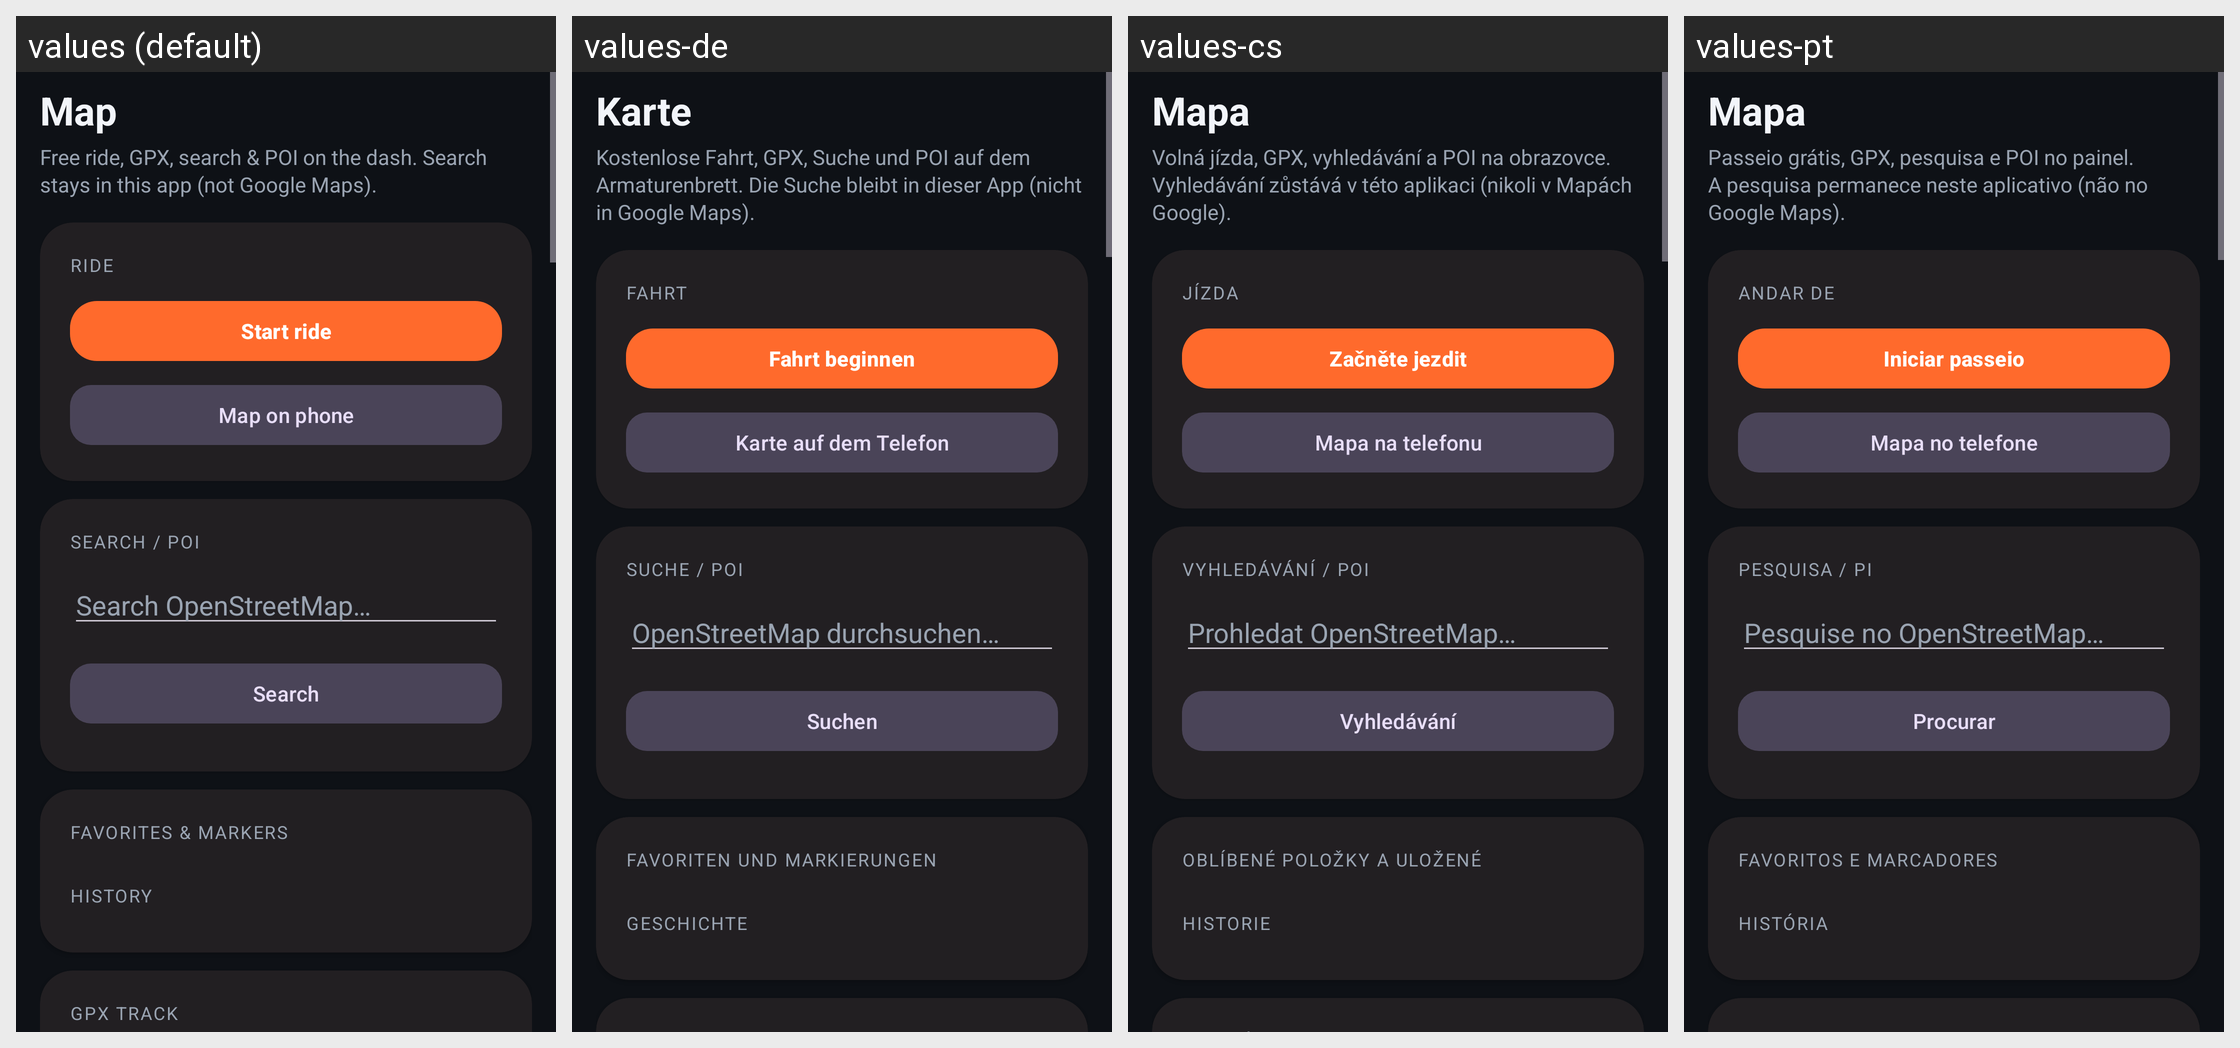

Locale-by-locale string values for the Android screen shown in this grid:
Android screen res/layout/activity_gpx.xml rendered under 4 locales, left to right: values (default), values-de, values-cs, values-pt. Device: Nexus 5 (rendered at 1080×1920; each locale shown at half size, 540×960, under a caption strip naming it); theme Theme.OpenCfMoto.
Other locales in the repository, not shown: values-bg, values-ca, values-es, values-fr, values-hu, values-it, values-ko, values-nl, values-pl, values-ro, values-tr.
Strings drawn on this screen, with the default value and each locale's value (text and hints the layout hard-codes, and strings that could not be matched under every locale, appear in the picture but are not listed):

gpx_map
  values: Map
  values-de: Karte
  values-cs: Mapa
  values-pt: Mapa

gpx_free_ride_gpx_search_poi_on_the_dash_search_stay
  values: Free ride, GPX, search & POI on the dash. Search stays in this app (not Google Maps).
  values-de: Kostenlose Fahrt, GPX, Suche und POI auf dem Armaturenbrett. Die Suche bleibt in dieser App (nicht in Google Maps).
  values-cs: Volná jízda, GPX, vyhledávání a POI na obrazovce. Vyhledávání zůstává v této aplikaci (nikoli v Mapách Google).
  values-pt: Passeio grátis, GPX, pesquisa e POI no painel. A pesquisa permanece neste aplicativo (não no Google Maps).

gpx_ride
  values: Ride
  values-de: Fahrt
  values-cs: Jízda
  values-pt: Andar de

gpx_start_ride
  values: Start ride
  values-de: Fahrt beginnen
  values-cs: Začněte jezdit
  values-pt: Iniciar passeio

gpx_map_on_phone
  values: Map on phone
  values-de: Karte auf dem Telefon
  values-cs: Mapa na telefonu
  values-pt: Mapa no telefone

gpx_search_poi
  values: Search / POI
  values-de: Suche / POI
  values-cs: Vyhledávání / POI
  values-pt: Pesquisa / PI

gpx_search_openstreetmap
  values: Search OpenStreetMap…
  values-de: OpenStreetMap durchsuchen…
  values-cs: Prohledat OpenStreetMap…
  values-pt: Pesquise no OpenStreetMap…

gpx_search
  values: Search
  values-de: Suchen
  values-cs: Vyhledávání
  values-pt: Procurar

gpx_favorites_markers
  values: Favorites & markers
  values-de: Favoriten und Markierungen
  values-cs: Oblíbené položky a uložené
  values-pt: Favoritos e marcadores

gpx_history
  values: History
  values-de: Geschichte
  values-cs: Historie
  values-pt: História
